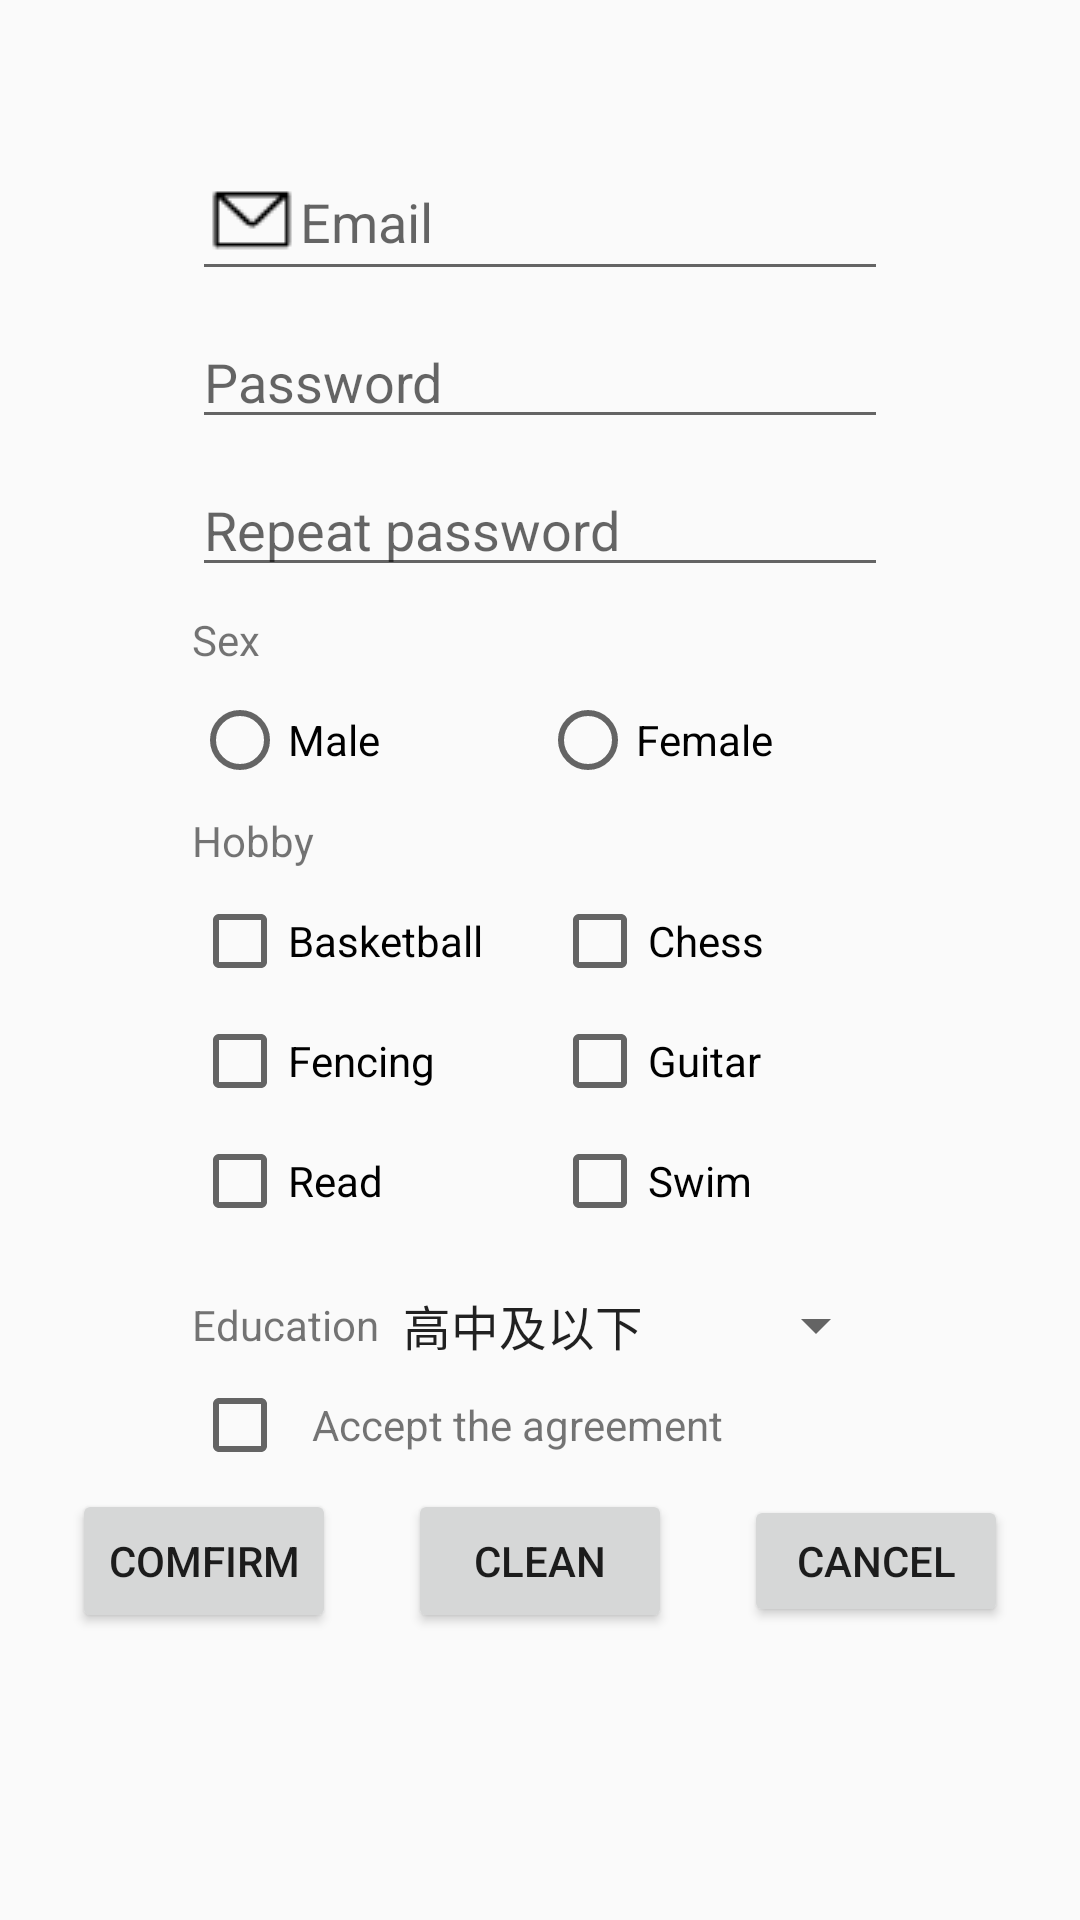

The Android layout XML behind this screen, and the referenced resources:
<!-- AndroidManifest.xml: application theme AppTheme.NoActionBar -->
<!-- res/layout/activity_sign_up.xml -->
<?xml version="1.0" encoding="utf-8"?>
<android.support.constraint.ConstraintLayout xmlns:android="http://schemas.android.com/apk/res/android"
    xmlns:app="http://schemas.android.com/apk/res-auto"
    xmlns:tools="http://schemas.android.com/tools"
    android:layout_width="match_parent"
    android:layout_height="match_parent"
    tools:context=".SignUpActivity">

    <EditText
        android:id="@+id/editText3"
        android:layout_width="0dp"
        android:layout_height="wrap_content"
        android:layout_marginStart="64dp"
        android:layout_marginTop="48dp"
        android:layout_marginEnd="64dp"
        android:autofillHints=""
        android:drawableStart="@drawable/email"
        android:ems="10"
        android:hint="@string/SignUp_Email"
        android:inputType="textEmailAddress"
        app:layout_constraintEnd_toEndOf="parent"
        app:layout_constraintStart_toStartOf="parent"
        app:layout_constraintTop_toTopOf="parent" />

    <EditText
        android:id="@+id/editText4"
        android:layout_width="0dp"
        android:layout_height="wrap_content"
        android:layout_marginStart="64dp"
        android:layout_marginTop="8dp"
        android:layout_marginEnd="64dp"
        android:autofillHints=""
        android:drawableStart="@drawable/password"
        android:ems="10"
        android:hint="@string/SignUp_PWD"
        android:inputType="textPassword"
        app:layout_constraintEnd_toEndOf="parent"
        app:layout_constraintStart_toStartOf="parent"
        app:layout_constraintTop_toBottomOf="@+id/editText3" />

    <EditText
        android:id="@+id/editText5"
        android:layout_width="0dp"
        android:layout_height="wrap_content"
        android:layout_marginStart="64dp"
        android:layout_marginTop="8dp"
        android:layout_marginEnd="64dp"
        android:autofillHints=""
        android:drawableStart="@drawable/password"
        android:ems="10"
        android:hint="@string/SignUp_RepeatPWD"
        android:inputType="textPassword"
        app:layout_constraintEnd_toEndOf="parent"
        app:layout_constraintStart_toStartOf="parent"
        app:layout_constraintTop_toBottomOf="@+id/editText4" />

    <TextView
        android:id="@+id/textView"
        android:layout_width="0dp"
        android:layout_height="wrap_content"
        android:layout_marginStart="64dp"
        android:layout_marginTop="8dp"
        android:layout_marginEnd="64dp"
        android:text="@string/SignUp_Sex"
        app:layout_constraintEnd_toEndOf="parent"
        app:layout_constraintStart_toStartOf="parent"
        app:layout_constraintTop_toBottomOf="@+id/editText5" />

    <RadioGroup
        android:id="@+id/radioGroup"
        android:layout_width="0dp"
        android:layout_height="wrap_content"
        android:layout_marginStart="64dp"
        android:layout_marginTop="8dp"
        android:layout_marginEnd="64dp"
        android:orientation="horizontal"
        app:layout_constraintEnd_toEndOf="parent"
        app:layout_constraintStart_toStartOf="parent"
        app:layout_constraintTop_toBottomOf="@+id/textView">

        <RadioButton
            android:id="@+id/radioButton"
            android:layout_width="match_parent"
            android:layout_height="match_parent"
            android:layout_weight="1"
            android:text="@string/SignUp_Sex_Male" />

        <RadioButton
            android:id="@+id/radioButton2"
            android:layout_width="match_parent"
            android:layout_height="match_parent"
            android:layout_weight="1"
            android:text="@string/SignUp_Sex_Female" />
    </RadioGroup>

    <TextView
        android:id="@+id/textView4"
        android:layout_width="0dp"
        android:layout_height="wrap_content"
        android:layout_marginStart="64dp"
        android:layout_marginTop="8dp"
        android:layout_marginEnd="64dp"
        android:text="@string/SignUp_Hobby"
        app:layout_constraintEnd_toEndOf="parent"
        app:layout_constraintStart_toStartOf="parent"
        app:layout_constraintTop_toBottomOf="@+id/radioGroup" />

    <CheckBox
        android:id="@+id/checkBox"
        android:layout_width="0dp"
        android:layout_height="wrap_content"
        android:layout_marginStart="64dp"
        android:layout_marginTop="8dp"
        android:text="@string/SignUp_Hobby_Basketball"
        app:layout_constraintEnd_toStartOf="@+id/checkBox2"
        app:layout_constraintHorizontal_bias="0.5"
        app:layout_constraintStart_toStartOf="parent"
        app:layout_constraintTop_toBottomOf="@+id/textView4" />

    <CheckBox
        android:id="@+id/checkBox2"
        android:layout_width="0dp"
        android:layout_height="wrap_content"
        android:layout_marginStart="8dp"
        android:layout_marginEnd="64dp"
        android:text="@string/SignUp_Hobby_Chess"
        app:layout_constraintBaseline_toBaselineOf="@+id/checkBox"
        app:layout_constraintEnd_toEndOf="parent"
        app:layout_constraintStart_toEndOf="@+id/checkBox" />

    <CheckBox
        android:id="@+id/checkBox4"
        android:layout_width="0dp"
        android:layout_height="wrap_content"
        android:layout_marginStart="64dp"
        android:layout_marginTop="8dp"
        android:text="@string/SignUp_Hobby_Fencing"
        app:layout_constraintEnd_toStartOf="@+id/checkBox5"
        app:layout_constraintHorizontal_bias="0.5"
        app:layout_constraintStart_toStartOf="parent"
        app:layout_constraintTop_toBottomOf="@+id/checkBox" />

    <CheckBox
        android:id="@+id/checkBox5"
        android:layout_width="0dp"
        android:layout_height="wrap_content"
        android:layout_marginStart="8dp"
        android:layout_marginEnd="64dp"
        android:text="@string/SignUp_Hobby_Guitar"
        app:layout_constraintBaseline_toBaselineOf="@+id/checkBox4"
        app:layout_constraintEnd_toEndOf="parent"
        app:layout_constraintStart_toEndOf="@+id/checkBox4" />

    <CheckBox
        android:id="@+id/checkBox7"
        android:layout_width="0dp"
        android:layout_height="wrap_content"
        android:layout_marginStart="64dp"
        android:layout_marginTop="8dp"
        android:text="@string/SignUp_Hobby_Read"
        app:layout_constraintEnd_toStartOf="@+id/checkBox8"
        app:layout_constraintHorizontal_bias="0.5"
        app:layout_constraintStart_toStartOf="parent"
        app:layout_constraintTop_toBottomOf="@+id/checkBox5" />

    <CheckBox
        android:id="@+id/checkBox8"
        android:layout_width="0dp"
        android:layout_height="wrap_content"
        android:layout_marginStart="8dp"
        android:layout_marginEnd="64dp"
        android:text="@string/SignUp_Hobby_Swim"
        app:layout_constraintBaseline_toBaselineOf="@+id/checkBox7"
        app:layout_constraintEnd_toEndOf="parent"
        app:layout_constraintStart_toEndOf="@+id/checkBox7" />

    <TextView
        android:id="@+id/textView5"
        android:layout_width="0dp"
        android:layout_height="wrap_content"
        android:layout_marginStart="8dp"
        android:layout_marginEnd="64dp"
        android:clickable="true"
        android:onClick="Read"
        android:text="@string/SignUp_Read"
        app:layout_constraintBaseline_toBaselineOf="@+id/SignUp_Read"
        app:layout_constraintEnd_toEndOf="parent"
        app:layout_constraintStart_toEndOf="@+id/SignUp_Read" />

    <CheckBox
        android:id="@+id/SignUp_Read"
        android:layout_width="0dp"
        android:layout_height="wrap_content"
        android:layout_marginStart="64dp"
        android:layout_marginTop="8dp"
        android:clickable="false"
        app:layout_constraintStart_toStartOf="parent"
        app:layout_constraintTop_toBottomOf="@+id/textView13" />

    <Button
        android:id="@+id/SignUp_Confirm"
        android:layout_width="wrap_content"
        android:layout_height="wrap_content"
        android:layout_marginStart="8dp"
        android:layout_marginTop="12dp"
        android:onClick="Confirm"
        android:clickable="false"
        android:text="@string/Comfirm"
        app:layout_constraintEnd_toStartOf="@+id/SignUp_Clean"
        app:layout_constraintHorizontal_bias="0.5"
        app:layout_constraintStart_toStartOf="parent"
        app:layout_constraintTop_toBottomOf="@+id/textView5" />

    <Button
        android:id="@+id/SignUp_Clean"
        android:layout_width="wrap_content"
        android:layout_height="wrap_content"
        android:layout_marginStart="8dp"
        android:onClick="Clean"
        android:text="@string/SignUp_Clean"
        app:layout_constraintBaseline_toBaselineOf="@+id/SignUp_Confirm"
        app:layout_constraintEnd_toStartOf="@+id/SignUp_Cancle"
        app:layout_constraintHorizontal_bias="0.5"
        app:layout_constraintStart_toEndOf="@+id/SignUp_Confirm" />

    <Button
        android:id="@+id/SignUp_Cancle"
        android:layout_width="wrap_content"
        android:layout_height="44dp"
        android:layout_marginStart="8dp"
        android:layout_marginEnd="8dp"
        android:onClick="Cancel"
        android:text="@string/Cancel"
        app:layout_constraintBaseline_toBaselineOf="@+id/SignUp_Clean"
        app:layout_constraintEnd_toEndOf="parent"
        app:layout_constraintHorizontal_bias="0.5"
        app:layout_constraintStart_toEndOf="@+id/SignUp_Clean" />

    <Spinner
        android:id="@+id/spinner"
        android:layout_width="0dp"
        android:layout_height="wrap_content"
        android:layout_marginTop="8dp"
        android:layout_marginEnd="64dp"
        app:layout_constraintBottom_toTopOf="@+id/textView5"
        app:layout_constraintEnd_toEndOf="parent"
        app:layout_constraintHorizontal_bias="0.5"
        app:layout_constraintStart_toEndOf="@+id/textView13"
        app:layout_constraintTop_toBottomOf="@+id/checkBox8"
        android:entries="@array/data"
        android:spinnerMode="dialog" />

    <TextView
        android:id="@+id/textView13"
        android:layout_width="wrap_content"
        android:layout_height="wrap_content"
        android:layout_marginStart="64dp"
        android:layout_marginTop="8dp"
        android:text="@string/SignUp_Education"
        app:layout_constraintBottom_toTopOf="@+id/textView5"
        app:layout_constraintEnd_toStartOf="@+id/spinner"
        app:layout_constraintHorizontal_bias="0.5"
        app:layout_constraintStart_toStartOf="parent"
        app:layout_constraintTop_toBottomOf="@+id/checkBox7" />

</android.support.constraint.ConstraintLayout>
<!-- resources referenced by this layout -->
<resources>
  <string-array name="data">
          <item>高中及以下</item>
          <item>专科</item>
          <item>本科</item>
          <item>硕士</item>
          <item>博士</item>
      </string-array>
  <!-- drawable email: png bitmap (drawable, 467 bytes) -->
  <string name="Cancel">Cancel</string>
  <string name="Comfirm">Comfirm</string>
  <string name="SignUp_Clean">Clean</string>
  <string name="SignUp_Education">Education</string>
  <string name="SignUp_Email">Email</string>
  <string name="SignUp_Hobby">Hobby</string>
  <string name="SignUp_Hobby_Basketball">Basketball</string>
  <string name="SignUp_Hobby_Chess">Chess</string>
  <string name="SignUp_Hobby_Fencing">Fencing</string>
  <string name="SignUp_Hobby_Guitar">Guitar</string>
  <string name="SignUp_Hobby_Read">Read</string>
  <string name="SignUp_Hobby_Swim">Swim</string>
  <string name="SignUp_PWD">Password</string>
  <string name="SignUp_Read">Accept the agreement</string>
  <string name="SignUp_RepeatPWD">Repeat password</string>
  <string name="SignUp_Sex">Sex</string>
  <string name="SignUp_Sex_Female">Female</string>
  <string name="SignUp_Sex_Male">Male</string>
  <style name="AppTheme.NoActionBar" parent="Theme.AppCompat.Light.DarkActionBar">
          <item name="windowActionBar">false</item>
          <item name="windowNoTitle">true</item>
          <item name="android:windowFullscreen">true</item>
      </style>
</resources>
